Run: headless pygame with SDL's dummy video driver; simulated clock (each Clock.tick advances the game by its frame time, no real sleeping); random seed 0; keys injected as events and as key.get_pressed() state; no mouse input.
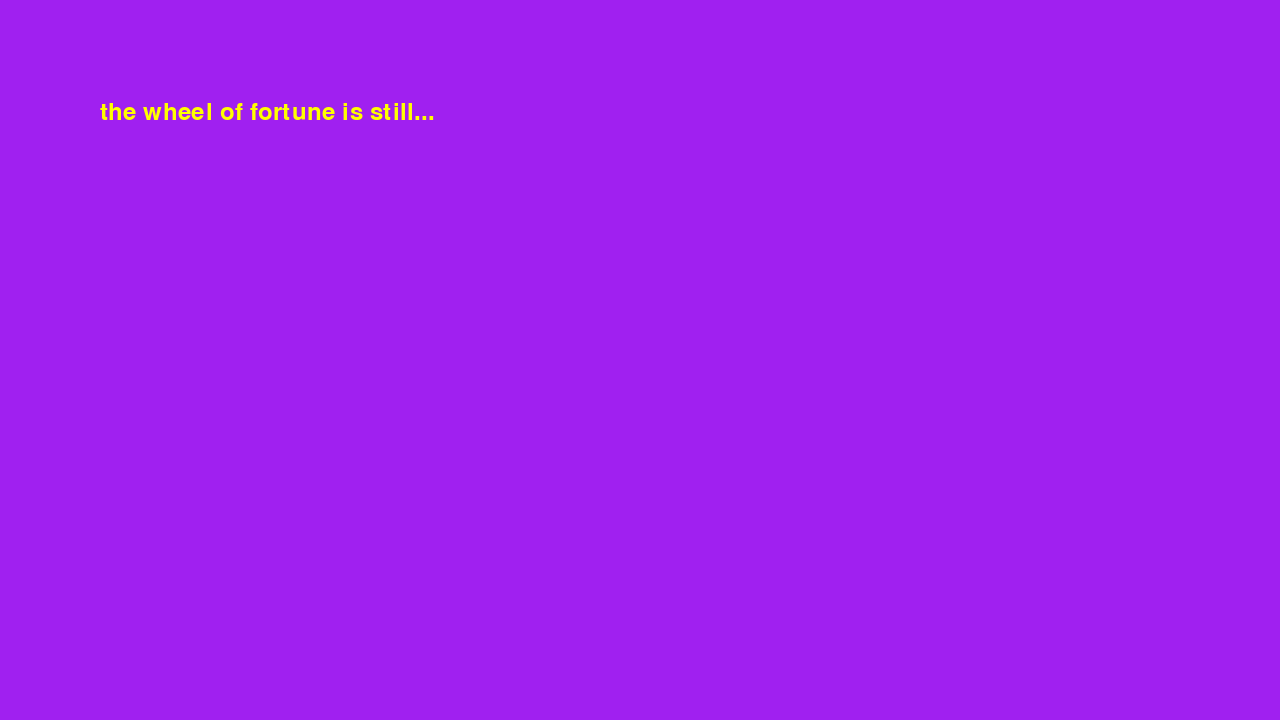
Frame 1 of 4 · flips 1–60 · no input
Frame 2 of 4 · flips 61–180 · tapped SPACE, RETURN · held RIGHT (→), D · screen unchanged from frame 1, image omitted
Frame 3 of 4 · flips 181–300 · held DOWN (↓), S · screen unchanged from frame 2, image omitted
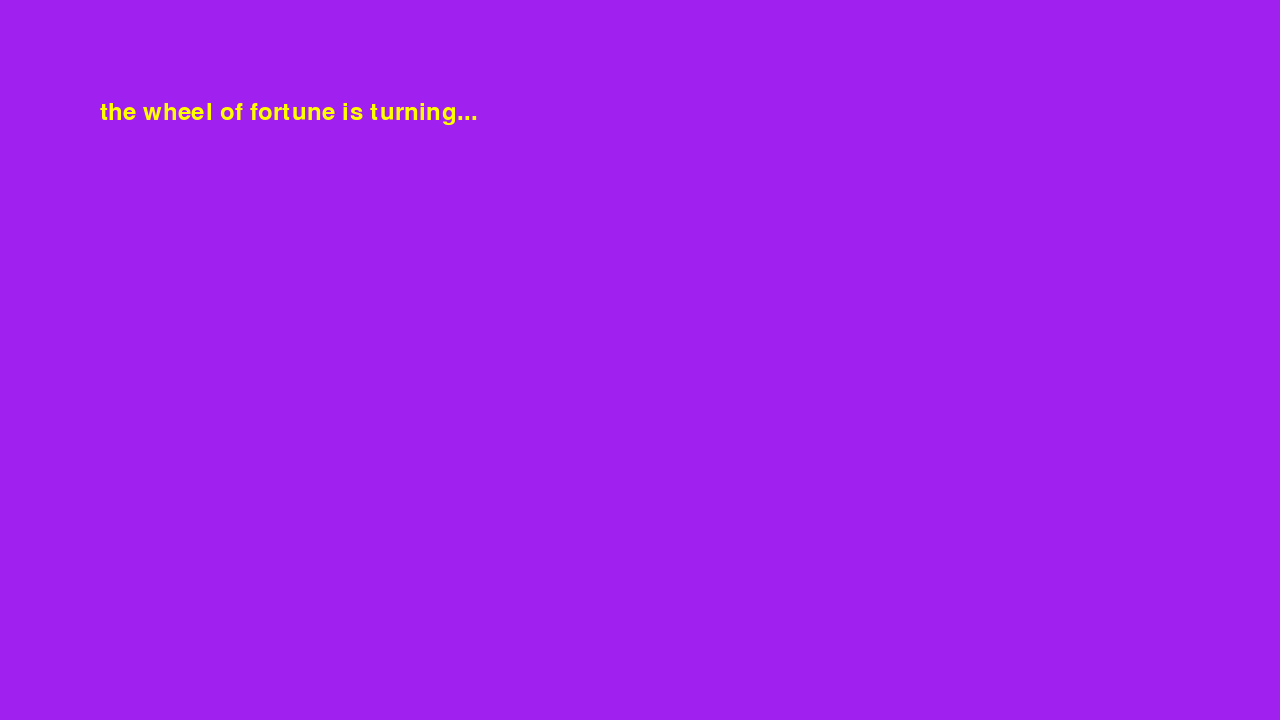
Frame 4 of 4 · flips 301–420 · held LEFT (←), A, UP (↑), W

The pygame program that drew these frames:

#!/usr/bin/python3
import pygame as pg

pg.init()
screen = pg.display.set_mode((1280, 720))
myfont = pg.font.SysFont("monospace", 35)
clock = pg.time.Clock()


turning = False
run = True
while run:
    screen.fill("purple")
    for e in pg.event.get():
        if e.type == pg.QUIT:
            run = False
    turning = pg.key.get_pressed()[pg.K_a]
            
    s = "turning" if turning else "still"
    print(s)
    label = myfont.render(f"the wheel of fortune is {s}...", 1, (255,255,0))
    screen.blit(label, (100, 100))
    pg.display.flip()

    clock.tick(10)  # limits FPS to 60
